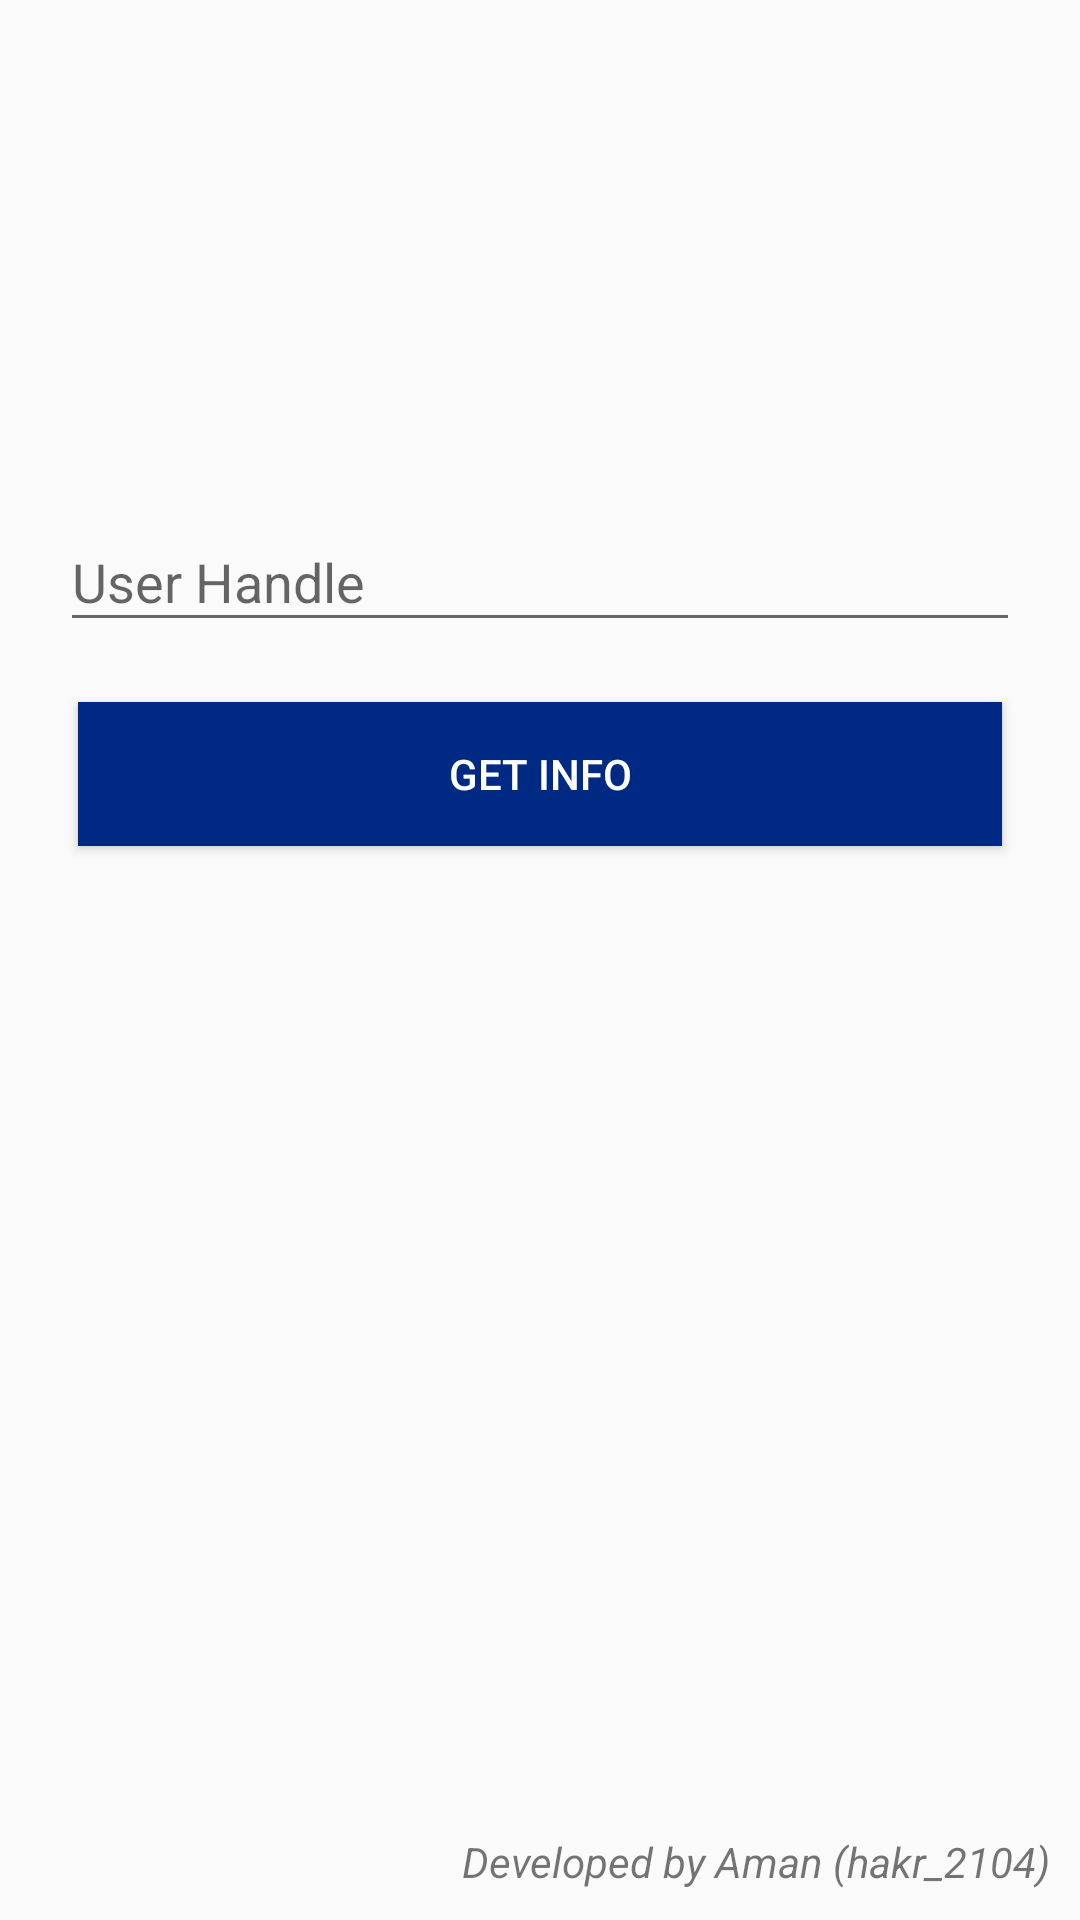

Write the Android layout XML for this screen, with the resource values it uses.
<!-- AndroidManifest.xml: application theme AppTheme -->
<!-- res/layout/content_home_page.xml -->
<?xml version="1.0" encoding="utf-8"?>
<RelativeLayout xmlns:android="http://schemas.android.com/apk/res/android"
    xmlns:app="http://schemas.android.com/apk/res-auto"
    xmlns:tools="http://schemas.android.com/tools"
    android:layout_width="match_parent"
    android:layout_height="match_parent"
    app:layout_behavior="@string/appbar_scrolling_view_behavior"
    tools:context=".HomePage"
    tools:showIn="@layout/activity_home_page">

    <LinearLayout
        android:layout_width="match_parent"
        android:layout_height="wrap_content"
        android:id="@+id/ll"
        android:orientation="horizontal"
        >

        <TextView
            android:layout_width="match_parent"
            android:layout_height="wrap_content"
            android:layout_weight="2"
            android:layout_marginTop="35dp"
            android:drawableRight="@drawable/codeforces_icon"
            android:gravity="center_horizontal"

            android:textColor="#002984"

            android:textSize="50dp"

            />

        <TextView
            android:layout_width="match_parent"
            android:layout_height="wrap_content"
            android:layout_weight="6"
            android:layout_marginTop="33dp"
            android:gravity="center_horizontal"

            android:textColor="#002984"

            android:textSize="50dp"

            />


    </LinearLayout>
    <com.google.android.material.textfield.TextInputLayout
        android:layout_width="match_parent"
        android:layout_height="wrap_content"
          android:layout_below="@+id/ll"
        android:layout_marginTop="40dp"
        android:padding="20dp"
        android:paddingLeft="23dp"
        android:id="@+id/userhandle"
        >
        <com.google.android.material.textfield.TextInputEditText
            android:layout_width="match_parent"
            android:layout_height="match_parent"
            android:hint="User Handle"
            />

    </com.google.android.material.textfield.TextInputLayout>
      <Button
          android:layout_below="@+id/userhandle"
          android:layout_width="match_parent"
          android:layout_marginLeft="26dp"
          android:layout_height="wrap_content"
          android:text="GET INFO"
          android:layout_marginRight="26dp"
          android:textColor="#ffff"
          android:background="#002984"
          android:id="@+id/getinfo"
          />

    <TextView
        android:layout_width="match_parent"
        android:layout_height="wrap_content"
        android:layout_alignParentEnd="true"
        android:gravity="end"
        android:layout_alignParentBottom="true"
        android:padding="10dp"
        android:text="Developed by Aman (hakr_2104)"
        android:textStyle="italic" />
</RelativeLayout>
<!-- res/layout/activity_home_page.xml (included above) -->
<?xml version="1.0" encoding="utf-8"?>
<androidx.coordinatorlayout.widget.CoordinatorLayout xmlns:android="http://schemas.android.com/apk/res/android"
    xmlns:app="http://schemas.android.com/apk/res-auto"
    xmlns:tools="http://schemas.android.com/tools"
    android:layout_width="match_parent"
    android:layout_height="match_parent"
    tools:context=".HomePage">

    <com.google.android.material.appbar.AppBarLayout
        android:layout_width="match_parent"
        android:layout_height="wrap_content"
        android:theme="@style/AppTheme.AppBarOverlay">

        <androidx.appcompat.widget.Toolbar
            android:id="@+id/toolbar"
            android:layout_width="match_parent"
            android:layout_height="?attr/actionBarSize"
            android:background="?attr/colorPrimary"
            app:popupTheme="@style/AppTheme.PopupOverlay" />

    </com.google.android.material.appbar.AppBarLayout>

    <include layout="@layout/content_home_page" />



</androidx.coordinatorlayout.widget.CoordinatorLayout>
<!-- resources referenced by this layout -->
<resources>
  <style name="AppTheme.AppBarOverlay" parent="ThemeOverlay.AppCompat.Dark.ActionBar" />
  <style name="AppTheme.PopupOverlay" parent="ThemeOverlay.AppCompat.Light" />
  <style name="AppTheme" parent="Theme.AppCompat.Light.DarkActionBar">
          
          <item name="colorPrimary">#3f51b5</item>
          <item name="colorPrimaryDark">#002984</item>
          <item name="colorAccent">@color/colorAccent</item>
      </style>
  <!-- not gathered from this repository: default colours our renderer supplied (Android Studio template values) -->
  <color name="colorAccent">#FF03DAC5</color>
</resources>
